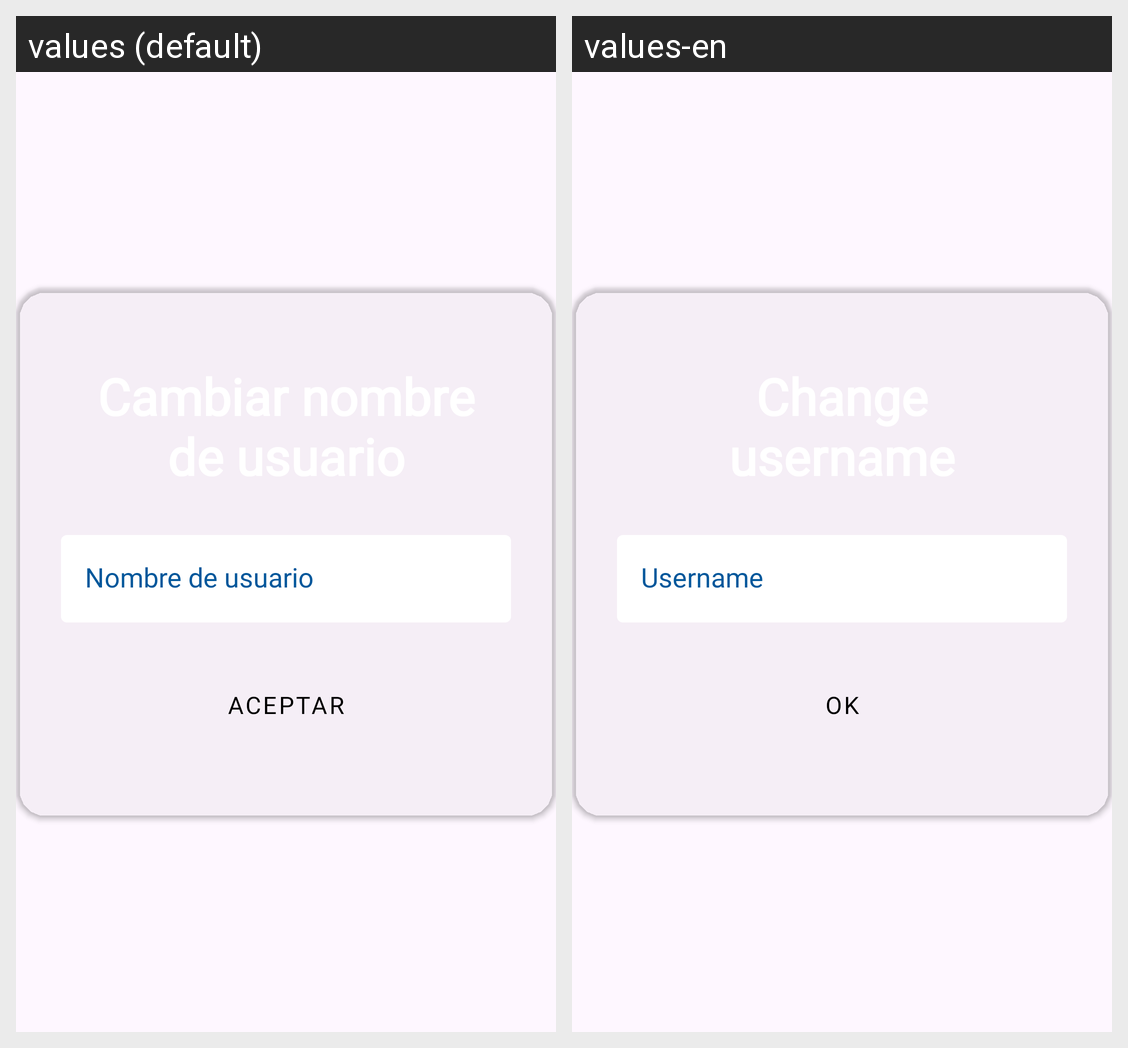

This grid shows one Android layout under two languages. Give, for every string resource on the screen, its name, the default text and each shown locale's text.
Android screen res/layout/win_dialog_editar_nombre_usuario.xml rendered under 2 locales, left to right: values (default), values-en. Device: Nexus 5 (rendered at 1080×1920; each locale shown at half size, 540×960, under a caption strip naming it); theme Theme.ShiftTracker.
Strings drawn on this screen, with the default value and each locale's value (text and hints the layout hard-codes, and strings that could not be matched under every locale, appear in the picture but are not listed):

nombre_de_usuario
  values: Nombre de usuario
  values-en: Username

aceptar
  values: Aceptar
  values-en: Ok
